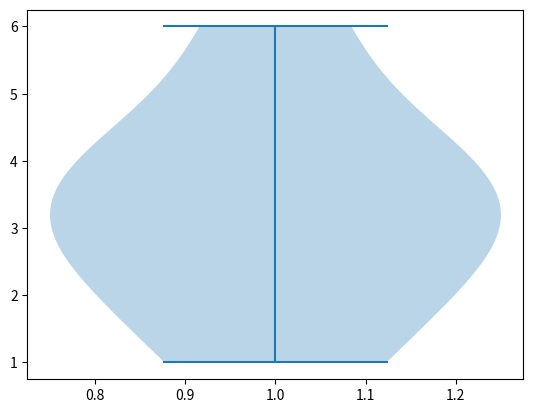

Reproduce this figure in Python.
import matplotlib.pyplot as plt

fig, ax = plt.subplots()

ax.violinplot([1,2,3,4,4,3,6])

plt.show()